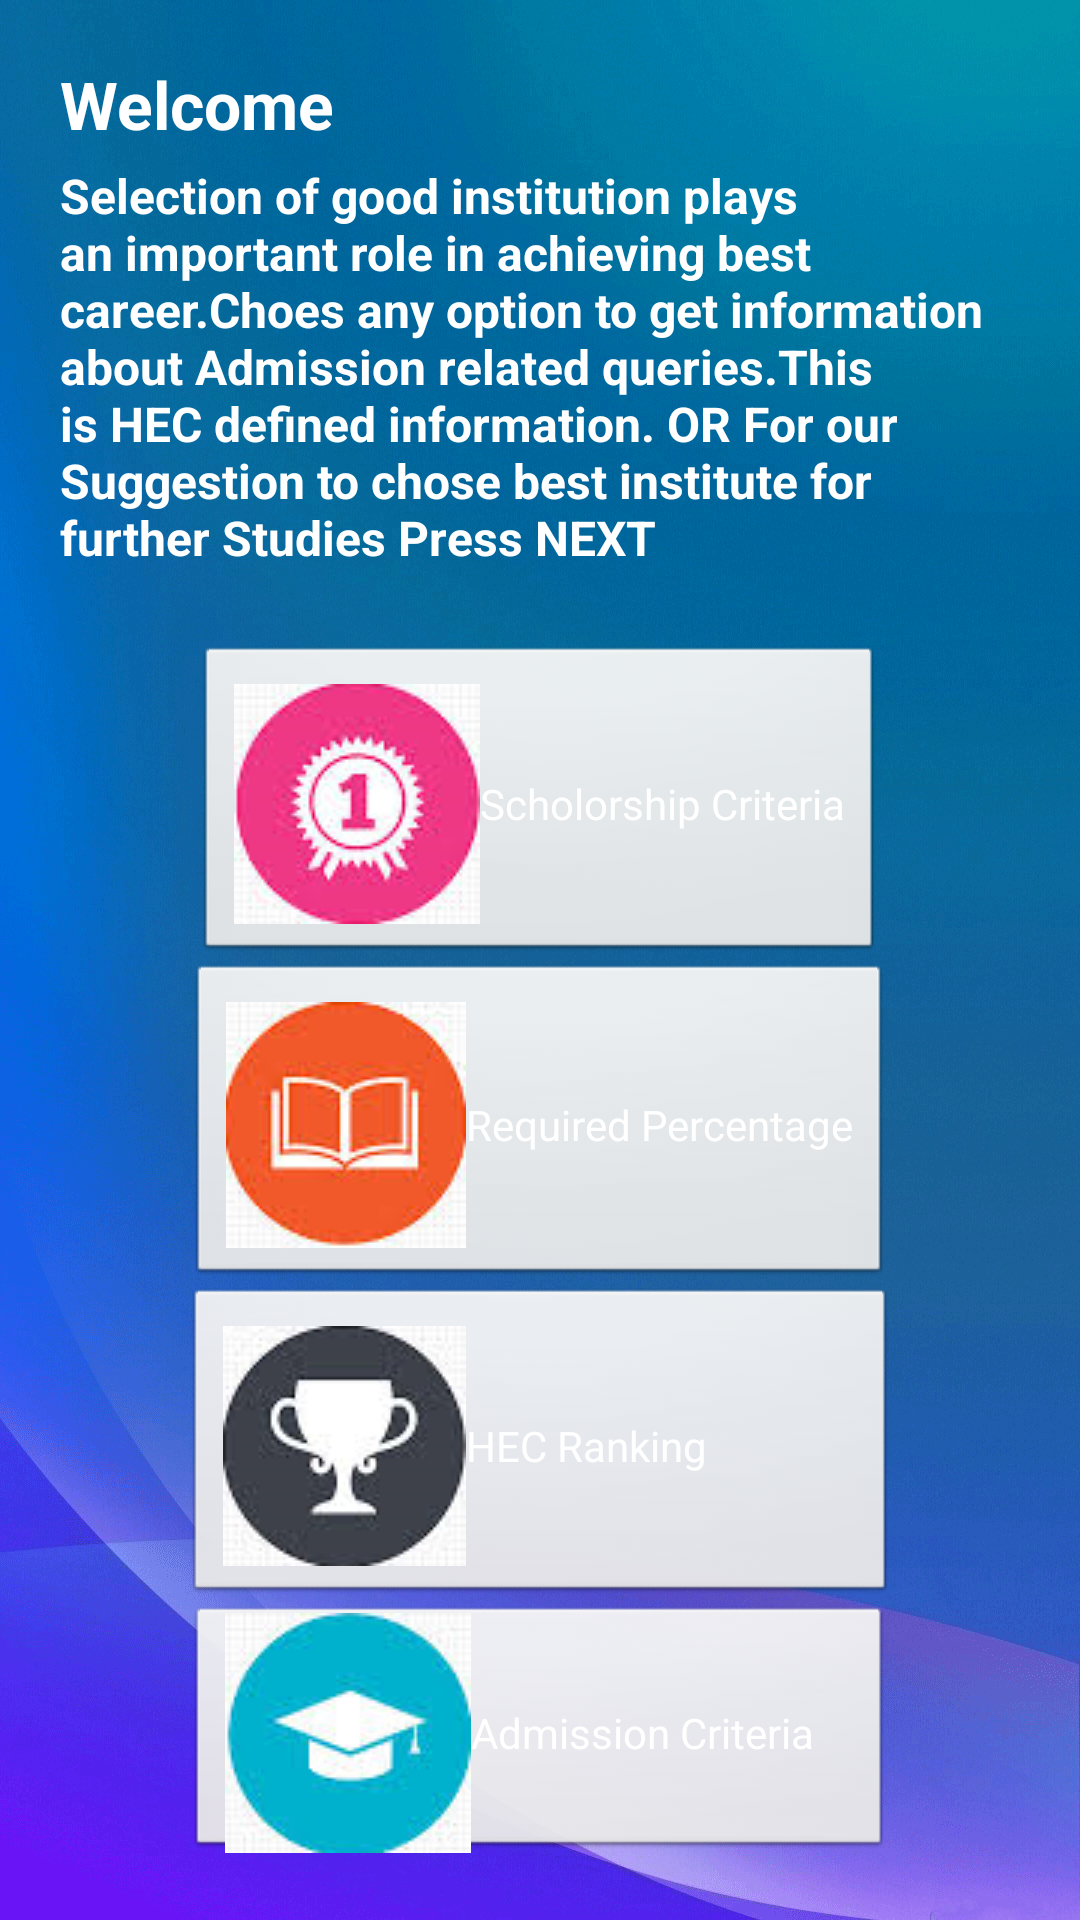

Produce the Android XML layout that renders to this screen, including the resource entries it uses.
<!-- AndroidManifest.xml: application theme AppTheme -->
<!-- res/layout/activity_main.xml -->
<LinearLayout xmlns:android="http://schemas.android.com/apk/res/android"
    android:layout_width="fill_parent"
    android:layout_height="fill_parent"
    android:background="@drawable/ic_background121"
    android:orientation="vertical"
    android:padding="20dp" >

    <TextView
        android:id="@+id/welcometv"
        android:layout_width="wrap_content"
        android:layout_height="wrap_content"
        android:paddingBottom="5dp"
        android:text="@string/welcome"
        android:textAppearance="?android:attr/textAppearanceLarge"
        android:textColor="#FFFFFF"
        android:textStyle="bold" />

    <TextView
        android:id="@+id/welcometexttv"
        android:layout_width="fill_parent"
        android:layout_height="wrap_content"
        android:paddingBottom="25dp"
        android:text="@string/welcometext"
       
        android:textSize="16sp"
        android:textColor="#FFFFFF"
        android:textStyle="bold" />

   <Button
        android:id="@+id/schocri"
        android:layout_width="wrap_content"
        android:layout_height="wrap_content"
        android:layout_gravity="center_horizontal|center"
        android:text="@string/schotitle"
        android:drawableStart="@drawable/sch"
        android:textColor="#FFFFFF"
        android:padding="13dp"  />
    <Button
        android:id="@+id/reqper"
        android:layout_width="wrap_content"
        android:layout_height="wrap_content"
        android:layout_gravity="center_horizontal|center"
        android:text="@string/title_activity_required_percentage"
         android:drawableStart="@drawable/req"
        android:textColor="#FFFFFF"
         android:padding="13dp"  />
    <Button
        android:id="@+id/rankingid"
        android:layout_width="wrap_content"
        android:layout_height="wrap_content"
        android:layout_gravity="center_horizontal|center"
        android:text="@string/ranking"
         android:drawableStart="@drawable/ranking"
        android:textColor="#FFFFFF" 
         android:padding="13dp" />
    <Button
        android:id="@+id/adcri"
        android:layout_width="wrap_content"
        android:layout_height="wrap_content"
        android:layout_gravity="center_horizontal|center"
        android:text="@string/admissioncri"
         android:drawableStart="@drawable/adm"
        android:textColor="#FFFFFF"
         android:padding="13dp"  />
    <Button
        android:id="@+id/next"
         style="?android:attr/buttonStyleSmall"
        android:layout_width="wrap_content"
        android:layout_height="wrap_content"
        android:layout_gravity="end"
        android:text="@string/next"
        android:textColor="#FFFFFF" />

</LinearLayout>
<!-- resources referenced by this layout -->
<resources>
  <!-- drawable adm: png bitmap (drawable, 10325 bytes) -->
  <!-- drawable ic_background121: gif bitmap (drawable, 726812 bytes) -->
  <!-- drawable ranking: png bitmap (drawable, 8946 bytes) -->
  <!-- drawable req: png bitmap (drawable, 10823 bytes) -->
  <!-- drawable sch: png bitmap (drawable, 12834 bytes) -->
  <string name="admissioncri">Admission Criteria     </string>
  <string name="next">NEXT</string>
  <string name="ranking">HEC Ranking                    </string>
  <string name="schotitle">Scholorship Criteria</string>
  <string name="title_activity_required_percentage">Required Percentage</string>
  <string name="welcome">Welcome</string>
  <string name="welcometext">Selection of good institution plays an important role in achieving best career.Choes any option to get information about Admission related queries.This is HEC defined information. OR For our Suggestion to chose best institute for further Studies Press "NEXT" </string>
  <style name="AppTheme" parent="AppBaseTheme">
          
  
      <item name="android:actionBarStyle">@style/MyActionBar</item>
  </style>
  <style name="AppBaseTheme" parent="android:Theme.Light">
          
      </style>
  <style name="MyActionBar" parent="@android:style/Widget.Holo.Light.ActionBar">
      <item name="android:background">#5C6BC0</item>
      <item name="android:titleTextStyle">@style/AppTheme.ActionBar.TitleTextStyle</item>
  </style>
  <style name="AppTheme.ActionBar.TitleTextStyle" parent="@android:style/TextAppearance.StatusBar.Title">
      <item name="android:textColor">#FFFFFF</item>
      
  </style>
</resources>
